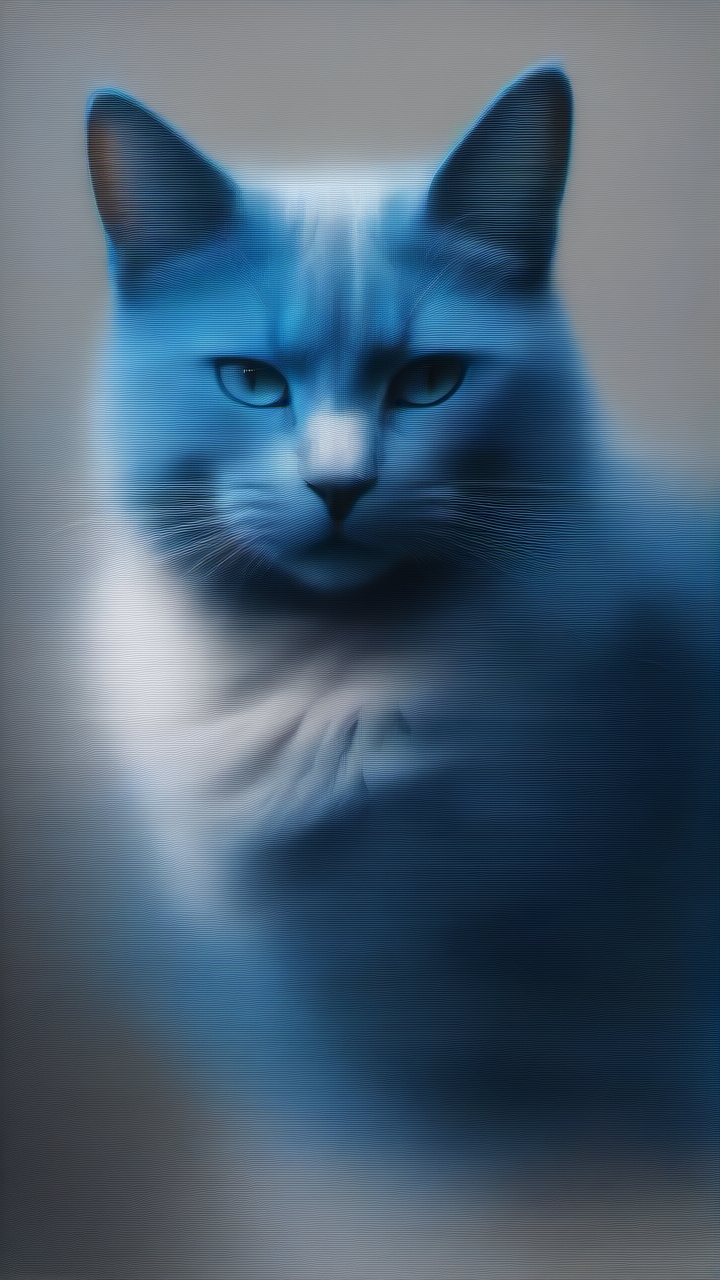
Generation parameters embedded in this image by AUTOMATIC1111 Stable Diffusion web UI or a fork of it (Forge, ...) (PNG 'parameters' text chunk):
Positive prompt :  blue cat
Negative prompt: deformed, disfigured,
watermark, error, blurry, jpeg artifacts, cropped, worst quality, low quality, normal quality, jpeg artifacts, signature,
username, artist name, (worst quality, low quality:1.4),
thin lips, (crossed eyes),
make up, cropped, out of frame
ugly, duplicate, morbid, mutilated,poorly drawn hands, poorly drawn face, mutation,
deformed, deformed legs, deformed arms, deformed ankle,
blurry, dehydrated,
bad anatomy, bad proportions,
bad hand, bad hands,
badhandv4, negative_hand-neg,bad-hands-5,
mutated hands and fingers, bad anatomy, wrong anatomy, ugly, (mutation:1.3),

extra limbs,extra arms, extra legs,extra fingers,

cloned face, disfigured, gross proportions,
malformed limbs, malformed hand, malformed hands, malformed legs,

missing arms, missing legs, missing leg, missing feet,

fused fingers, too many fingers, long neck, bad arm, bas legs, bad foot, bad feet,  
skin spots, veins, acnes, skin blemishes, age spot, glan,  fewer fingers, strange fingers,
mutated hands, mutated hand,distorted hands,fused hands, fused legs,

(((extra fingers,fewer fingers,strange fingers, extra hands, missing fingers, borken hand, more than two hands,
well proportioned hands, more than two legs, unclear eyes, missing_arms, extra limbs, extra legs, cloned face,fused fingers))),

((text)), ((english text))

croped, tiling, poorly drawn hands, poorly drawn feet, poorly drawn face, out of frame, extra limbs, body out of frame, blurry, bad anatomy, blurred, watermark, grainy, signature, cut off, draft, text, logo,
artist name,signature,
Steps: 7, Sampler: euler_ancestral_karras, CFG scale: 5.0, Seed: 22737399230198, Size: 720x1280, Model: sd_xl_base_1.0, VAE: sdxl_vae, Version: ComfyUI, Extra info: Lora :  RIEN_PAS_DE_LORA --- Par Dfalm 2024 ---  [url redacted] -- [url redacted] 